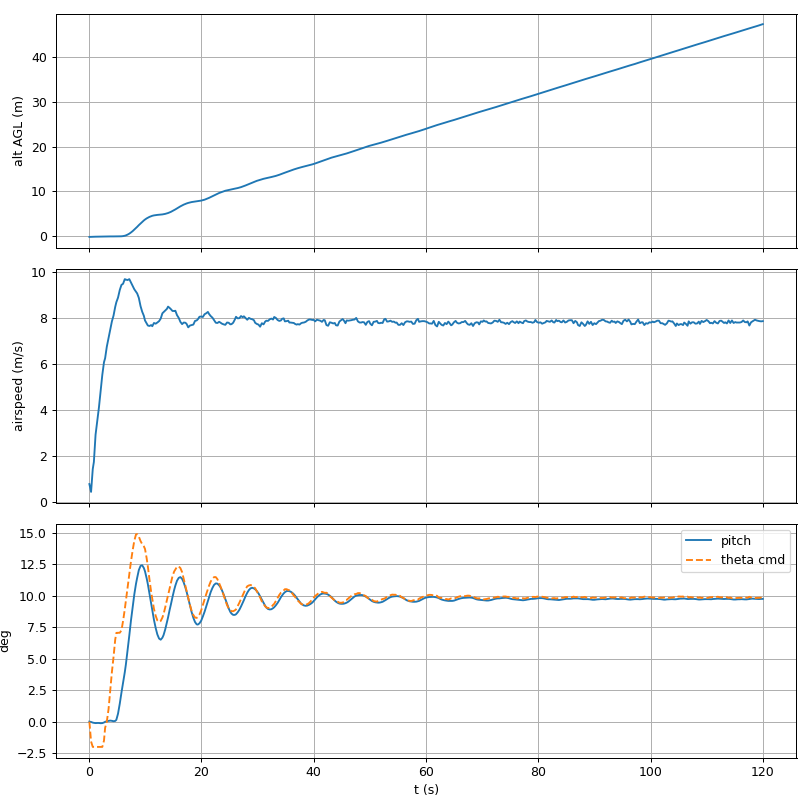

The data file committed next to this chart (first rows):
time_s, phase, alt_agl_m, airspeed, roll_deg, pitch_deg, climb_mps, throttle_pct, theta_cmd_deg, lat, lon
0.06, GROUND, -0.21, 0.79, 0.02, 0.01, 0.05, 0, -0.00, 28.56, 77.12
0.36, GROUND, -0.19, 0.45, 0.02, -0.02, -0.02, 90, -1.57, 28.56, 77.12
0.66, GROUND, -0.17, 1.44, 0.02, -0.07, -0.00, 90, -2.00, 28.56, 77.12
0.86, GROUND, -0.17, 1.75, 0.02, -0.09, -0.00, 90, -2.00, 28.56, 77.12
1.16, GROUND, -0.16, 2.93, 0.02, -0.11, -0.01, 90, -2.00, 28.56, 77.12
1.46, GROUND, -0.16, 3.53, 0.02, -0.10, -0.01, 90, -2.00, 28.56, 77.12
1.76, GROUND, -0.15, 4.11, 0.02, -0.10, -0.01, 90, -2.00, 28.56, 77.12
2.07, GROUND, -0.14, 4.82, 0.02, -0.12, -0.00, 90, -2.00, 28.56, 77.12
2.36, GROUND, -0.13, 5.52, 0.03, -0.11, -0.00, 90, -2.00, 28.56, 77.12
2.66, CLIMB, -0.12, 6.07, 0.03, -0.06, 0.00, 90, -1.50, 28.56, 77.12
2.86, CLIMB, -0.11, 6.24, 0.03, -0.01, 0.00, 90, -0.49, 28.56, 77.12
3.16, CLIMB, -0.10, 6.74, 0.03, 0.04, 0.01, 90, 0.00, 28.56, 77.12
3.47, CLIMB, -0.10, 7.11, 0.03, 0.07, 0.01, 90, 0.99, 28.56, 77.12
3.76, CLIMB, -0.10, 7.45, 0.03, 0.09, 0.01, 90, 2.46, 28.56, 77.12
4.07, CLIMB, -0.11, 7.84, 0.02, 0.07, 0.01, 90, 3.95, 28.56, 77.12
4.36, CLIMB, -0.10, 8.09, 0.02, 0.04, 0.01, 90, 5.14, 28.56, 77.12
4.66, CLIMB, -0.10, 8.47, 0.02, 0.06, 0.01, 90, 6.52, 28.56, 77.12
4.86, CLIMB, -0.10, 8.67, 0.02, 0.15, 0.01, 90, 7.05, 28.56, 77.12
5.16, CLIMB, -0.09, 8.87, 0.02, 0.64, 0.01, 90, 7.06, 28.56, 77.12
5.47, CLIMB, -0.08, 9.20, 0.02, 1.43, 0.01, 90, 7.06, 28.56, 77.12
5.77, CLIMB, -0.07, 9.42, 0.01, 2.31, 0.04, 90, 7.25, 28.56, 77.12
6.06, CLIMB, -0.03, 9.47, -0.02, 3.10, 0.17, 90, 8.00, 28.56, 77.12
6.36, CLIMB, 0.05, 9.67, -0.05, 3.92, 0.32, 90, 8.92, 28.56, 77.12
6.56, CLIMB, 0.13, 9.65, -0.06, 4.55, 0.44, 90, 9.60, 28.56, 77.12
6.86, CLIMB, 0.30, 9.63, -0.06, 5.66, 0.61, 90, 10.66, 28.56, 77.12
7.17, CLIMB, 0.52, 9.67, -0.05, 6.85, 0.79, 90, 11.68, 28.56, 77.12
7.46, CLIMB, 0.78, 9.53, -0.03, 8.02, 0.95, 90, 12.71, 28.56, 77.12
7.77, CLIMB, 1.09, 9.38, -0.04, 9.13, 1.08, 90, 13.62, 28.56, 77.12
8.06, CLIMB, 1.43, 9.23, -0.05, 10.11, 1.18, 90, 14.37, 28.56, 77.12
8.36, CLIMB, 1.79, 9.12, -0.05, 10.95, 1.25, 90, 14.87, 28.56, 77.12
8.57, CLIMB, 2.04, 9.05, -0.05, 11.43, 1.27, 90, 14.89, 28.56, 77.12
8.86, CLIMB, 2.42, 8.86, -0.05, 12.03, 1.27, 90, 14.70, 28.56, 77.12
9.17, CLIMB, 2.79, 8.50, -0.04, 12.37, 1.23, 90, 14.34, 28.56, 77.12
9.46, CLIMB, 3.14, 8.26, -0.05, 12.42, 1.15, 90, 14.10, 28.56, 77.12
9.76, CLIMB, 3.47, 8.08, -0.05, 12.20, 1.04, 90, 13.92, 28.56, 77.12
9.96, CLIMB, 3.67, 7.88, -0.05, 11.94, 0.95, 90, 13.72, 28.56, 77.12
10.26, CLIMB, 3.93, 7.75, -0.05, 11.38, 0.81, 90, 12.97, 28.56, 77.12
10.47, CLIMB, 4.08, 7.66, -0.05, 10.92, 0.71, 90, 12.33, 28.56, 77.12
10.76, CLIMB, 4.27, 7.64, -0.05, 10.16, 0.57, 90, 11.28, 28.56, 77.12
11.06, CLIMB, 4.42, 7.68, -0.05, 9.36, 0.44, 90, 10.29, 28.56, 77.12
11.26, CLIMB, 4.51, 7.63, -0.05, 8.83, 0.36, 90, 9.74, 28.56, 77.12
11.56, CLIMB, 4.60, 7.77, -0.05, 8.08, 0.26, 90, 8.95, 28.56, 77.12
11.87, CLIMB, 4.66, 7.74, -0.05, 7.43, 0.19, 90, 8.40, 28.56, 77.12
12.16, CLIMB, 4.71, 7.79, -0.05, 6.93, 0.14, 90, 8.04, 28.56, 77.12
12.47, CLIMB, 4.74, 7.85, -0.05, 6.60, 0.13, 90, 7.92, 28.56, 77.12
12.76, CLIMB, 4.78, 7.96, -0.05, 6.51, 0.14, 90, 8.00, 28.56, 77.12
13.06, CLIMB, 4.82, 8.19, -0.05, 6.67, 0.18, 90, 8.27, 28.56, 77.12
13.27, CLIMB, 4.86, 8.24, -0.05, 6.88, 0.22, 90, 8.55, 28.56, 77.12
13.56, CLIMB, 4.94, 8.31, -0.04, 7.32, 0.30, 90, 9.07, 28.56, 77.12
13.86, CLIMB, 5.05, 8.38, -0.03, 7.87, 0.39, 90, 9.65, 28.56, 77.12
14.07, CLIMB, 5.13, 8.48, -0.03, 8.28, 0.45, 90, 10.03, 28.56, 77.12
14.36, CLIMB, 5.28, 8.42, -0.04, 8.90, 0.54, 90, 10.65, 28.56, 77.12
14.57, CLIMB, 5.39, 8.37, -0.04, 9.30, 0.59, 90, 11.04, 28.56, 77.12
14.86, CLIMB, 5.58, 8.29, -0.04, 9.90, 0.66, 90, 11.56, 28.56, 77.12
15.16, CLIMB, 5.79, 8.29, -0.04, 10.47, 0.71, 90, 11.93, 28.56, 77.12
15.37, CLIMB, 5.94, 8.30, -0.03, 10.81, 0.74, 90, 12.08, 28.56, 77.12
15.66, CLIMB, 6.17, 8.11, -0.03, 11.19, 0.75, 90, 12.31, 28.56, 77.12
15.97, CLIMB, 6.40, 7.99, -0.03, 11.42, 0.74, 90, 12.32, 28.56, 77.12
16.26, CLIMB, 6.62, 7.82, -0.03, 11.48, 0.71, 90, 12.20, 28.56, 77.12
16.57, CLIMB, 6.82, 7.72, -0.03, 11.34, 0.66, 90, 11.87, 28.56, 77.12
... 370 more rows
